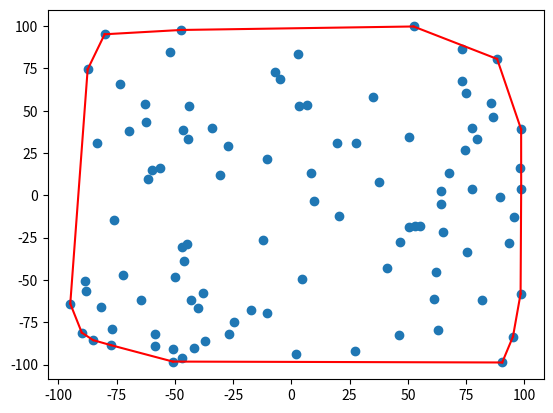

This chart was generated by the following Python code:
import matplotlib.pyplot as plt
from random import uniform
import math
from time import time


def det3x3(a, b, c):
    return (
        (b[0] * c[1] - c[0] * b[1])
        - (a[0] * c[1] - a[1] * c[0])
        + (a[0] * b[1] - b[0] * a[1])
    )


def First_generator(n=100):
    return [(uniform(-100, 100), uniform(-100, 100)) for _ in range(n)]


def merge(L, R):
    new = []
    i = j = 0
    while i < len(L) and j < len(R):
        if det3x3((0, 0), L[i], R[j]) < 0:
            new.append(L[i])
            i += 1
        else:
            new.append(R[j])
            j += 1
    new.extend(L[i:])
    new.extend(R[j:])
    return new


def radial_sort(points):
    if len(points) < 2:
        return points
    mid = len(points) // 2
    left = radial_sort(points[:mid])
    right = radial_sort(points[mid:])
    return merge(left, right)


def point_generator(n=20, x_max=100, x_min=-100, y_max=100, y_min=-100):
    return [(uniform(x_min, x_max), uniform(y_min, y_max)) for _ in range(n)]


def det2x2(a, b, c):
    return ((a[0] - c[0]) * (b[1] - c[1])) - ((b[0] - c[0]) * (a[1] - c[1]))


def convex_hull(points, detFun=det2x2):
    result = []
    points = sorted(points, key=lambda p: (p[1], p[0]))
    starting_point = points[0]
    sorted_points = sorted(
        points[1:],
        key=lambda p: math.atan2(p[1] - starting_point[1], p[0] - starting_point[0]),
    )

    print("Sorting points")
    points = radial_sort(points)
    print(points)
    # Start building the convex hull
    result = [starting_point, sorted_points[0]]
    print("Creating hull")
    start = time()
    for point in sorted_points[1:]:
        while len(result) > 1 and detFun(result[-2], result[-1], point) < 0:
            result.pop()
        result.append(point)
    finish = time()

    print(f"Finished after {finish - start} seconds")
    print(result)
    return result


def print_hull(points, hull):
    plt.scatter(*zip(*points))
    n = len(hull)
    for i in range(n):
        print(f"From: {hull[i]} to {hull[(i+1)%n]}")
        x_values = [hull[i][0], hull[(i + 1) % n][0]]
        y_values = [hull[i][1], hull[(i + 1) % n][1]]

        # Plot a line between the current point and the next
        plt.plot(x_values, y_values, "r-")
    plt.show()


points = point_generator(n=100)
print_hull(points, convex_hull(points))
